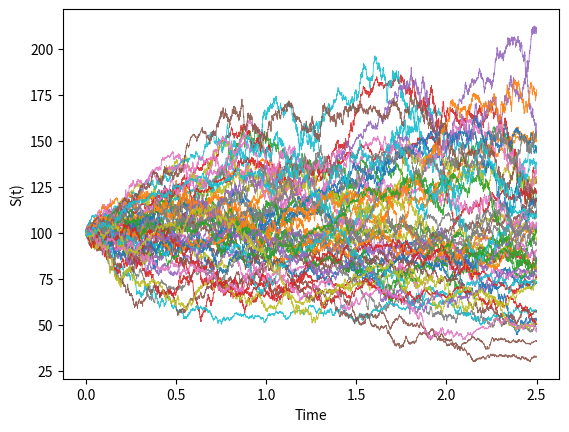

This figure's Python source:
''' Not the best and the fastest of codes, but it works quite fine for an exam purpose. It implements some of the aspects
of the Heston Model as presented in the book of Rouah, The Heston Model and Its Extensions in Matlab and C, but in python
ad with some slight modifications'''
import numpy as np
import math
import matplotlib.pyplot as plt
from matplotlib import cm
from scipy.stats import norm
import time
from tqdm import tqdm
from scipy.special import ndtri # for the inverse CDF


start = time.time()

#============= Control Panel =============
call1 = False # call 1 and call 2 are just two example of call pricining
call2 = False
callMC = False # call price for MC comparisions
set1 = False # Oscillatory Behaviour 1
set2 = False # Oscillatory Behaviour 2
set3 = False # Discontinuity Behaviour 1
set4 = False # Discontinuity Behaviour 2
set5 = False # Figure 1.1 (3D)
set6 = False # Heston Little Trap vs Heston
DistributionLogS = False # Effect of rho and sgm on the distribution of logS
diffcall = False # Simple comparision of the prices given by the two model
diffplot = False # Plot of the difference of BSM and Heston call prices
impl_vol = False # Extract the implied volatility through a bisection algorithm

MONTECARLO = False
samplepaths = True
#=========================================

def Heston(phi, S, K, r, q, v0, kappa, sgm, rho, theta, lamb, tau, Trap):
    '''Heston model with the original formulation of th characteristic function (Heston 1993) and the Little Trap formulation (Albrecher 2007). It
    returns, in order, the RealPart of the integrand of the in-the-money probability P1 and P2, the value of the Call, the value of the Put and the Characteristic
    Function.
    
    Trap == 1 for the Little Trap Formulation'''
    
    x = np.log(S)
    a = kappa*theta
    i = np.complex(0,1) 
    b1 = (kappa+lamb-rho*sgm)
    b2 = (kappa+lamb)
    b = np.array([b1,b2])
    
    d1 = np.sqrt((rho*sgm*i*phi - b[0])**2 - sgm**2*(2*0.5*i*phi - phi**2))
    d2 = np.sqrt((rho*sgm*i*phi - b[1])**2 - sgm**2*(-2*0.5*i*phi - phi**2))
    d = np.array((d1,d2))
    
    g1 = (b[0] - rho*sgm*i*phi + d[0]) / (b[0] - rho*sgm*i*phi - d[0])
    g2 = (b[1] - rho*sgm*i*phi + d[1]) / (b[1] - rho*sgm*i*phi - d[1])
    g = np.array((g1,g2))
    
    if Trap == 0:
        G = (1 - g*np.exp(d*tau)) / (1 - g)
        C1 = (r-q)*i*phi*tau + a/sgm**2 *((b[0] - rho*sgm*i*phi + d[0])*tau - 2*np.log(G[0]))
        C2 = (r-q)*i*phi*tau + a/sgm**2 *((b[1] - rho*sgm*i*phi + d[1])*tau - 2*np.log(G[1]))
        C = np.array((C1,C2))
        
        D1 = (b[0] - rho*sgm*i*phi + d[0])/sgm**2 * ((1 - np.exp(d[0]*tau))/(1 - g[0]*np.exp(d[0]*tau)))
        D2 = (b[1] - rho*sgm*i*phi + d[1])/sgm**2 * ((1 - np.exp(d[1]*tau))/(1 - g[1]*np.exp(d[1]*tau)))
        D = np.array((D1,D2))
    if Trap == 1:
        c = 1/g
        D1 = (b[0] - rho*sgm*i*phi - d[0])/sgm**2 * ((1 - np.exp(-d[0]*tau))/(1 - c[0]*np.exp(-d[0]*tau)))
        D2 = (b[1] - rho*sgm*i*phi - d[1])/sgm**2 * ((1 - np.exp(-d[1]*tau))/(1 - c[1]*np.exp(-d[1]*tau)))
        D = np.array((D1,D2))
        
        G = (1-c*np.exp(-d*tau))/(1-c)
        
        C1 = (r-q)*i*phi*tau + a/sgm**2 *((b[0] - rho*sgm*i*phi - d[0])*tau - 2*np.log(G[0]))
        C2 = (r-q)*i*phi*tau + a/sgm**2 *((b[1] - rho*sgm*i*phi - d[1])*tau - 2*np.log(G[1]))
        C = np.array((C1,C2))
    
    f = np.exp(C + D*v0 + i*phi*x)
    RealPart = np.real(np.exp(-i*phi*np.log(K)) * f/(i*phi)) 
    
    I1 = np.trapz(RealPart[0], dx = 0.001)
    I2 = np.trapz(RealPart[1], dx = 0.001)
    P1 = 0.5 + 1/(math.pi) * I1
    P2 = 0.5 + 1/(math.pi) * I2
    
    Call = S*np.exp(-q*tau)*P1 - K*np.exp(-r*tau)*P2
    Put = Call - S*np.exp(-q*tau) + K*np.exp(-r*tau)
    
    return RealPart, Call, Put, f

def BSMCase(phi, S, K, r, c, sgmBSM, kappa, tau):
    '''Particular Heston case in which it's derived the Black-Scholes-Merton option price.
    To obtain the BSM case from the Heston model it's required that sgm = 0 and theta = v0 = c in the original formulation.
    The BSM variance is sgmBSM = sqrt(v0) = sqrt(c)'''

    i = np.complex(0,1) 

    f2 = np.exp(i*phi*(np.log(S) + (r - 0.5*c)*tau) - 0.5*phi**2*c*tau)
    
    d1 = (np.log(S/K) + (r + sgmBSM**2*0.5)*tau) / (sgmBSM*np.sqrt(tau))
    d2 = d1 - sgmBSM*np.sqrt(tau)
    
    phi_one = norm.cdf(d1) 
    phi_two = norm.cdf(d2)
    
    Call = S*phi_one - K*np.exp(-r*tau)*phi_two
    Put = Call - S + K*np.exp(-r*tau)
    
    return Call, Put, f2

#=========================   Option Price   =========================

if call1:
    phi = np.linspace(0.00001,50,int(50/0.001))
    S = 100; K = 100; r = 0.03; q = 0.0; v0 = 0.05; kappa = 5; sgm = 0.5; rho = -0.8; theta = 0.05; lamb = 0; tau = 0.5
    TAU = np.linspace(0.01,3,100); S = [90, 100, 110]
    C = np.zeros(len(TAU))
    plt.figure()
    for s in S:
        for i, tau in tqdm(zip(range(len(C)),TAU), desc=f'{s}'):
            C[i] = Heston(phi,s,K,r,q,v0,kappa,sgm,rho,theta,lamb,tau,0)[1]
        plt.plot(TAU,C, label=f'S={s}')
    plt.xlabel('Maturity')
    plt.ylabel('Call Price')
    plt.grid(True)
    plt.legend()
    # print(f'Call Price closed form: {C}')
    
if call2:
    phi = np.linspace(0.00001,250,int(150/0.001))
    S = 100; K = 100; r = 0.03; q = 0.0; v0 = 0.05; kappa = 5; sgm = 0.5; rho = -0.8; theta = 0.05; lamb = 0; tau = 0.5
    S = np.linspace(0.01,200,200); TAU = [0, 1, 2]
    C = np.zeros(len(S))
    CBS = np.zeros(len(S)) 
    plt.figure()
    for tau in TAU:
        for i, s in tqdm(zip(range(len(C)),S), desc=f'{tau}'):
            C[i] = Heston(phi,s,K,r,q,v0,kappa,sgm,rho,theta,lamb,tau,0)[1]
            # CBS[i] = BSMCase(phi, s, K, r, v0, sgm, kappa, tau)[0]
        plt.plot(S/K,C/K, label=fr'$\tau$={tau}')
        # plt.plot(S/K,CBS/K, label=fr'$\tau BSM$={tau}')
    plt.xlabel('S/K')
    plt.ylabel('C/K')
    plt.grid(True)
    plt.legend()

if callMC:
    phi = np.linspace(0.00001,50,int(50/0.001))
    S = 100; K = 90; r = 0.03; q = 0.02; v0 = 0.03; kappa = 6.2; sgm = 0.5; rho = -0.7; theta = 0.06; lamb = 0; tau = 0.25
    C = Heston(phi,S,K,r,q,v0,kappa,sgm,rho,theta,lamb,tau,0)[1]
    print(f'Call Price closed form: {C}')

#=========================   Oscillatory Behaviour   =========================
if set1:
    phi = np.linspace(0.00001,100,100000)
    S = 10; K = 10; r = 0; q = 0.0; v0 = 0.07; kappa = 10; sgm = 0.09; rho = -0.9; theta = 0.07; lamb = 0; tau = 1
    
    plt.figure()
    plt.plot(phi,Heston(phi,S,K,r,q,v0,kappa,sgm,rho,theta,lamb,tau,1)[0][0], label = '1 year maturity')

if set2:
    phi = np.linspace(0.00001,80,int(80/0.001))
    phi1 = np.linspace(0.00001,250,int(250/0.001))
    PHI = [phi,phi1]
    S = 7; K = 10; r = 0; q = 0.0; v0 = 0.01; kappa = 10; sgm = 0.175; rho = -0.9; theta = 0.01; lamb = 0; tau = 1/52    
    
    plt.plot(phi,Heston(phi,S,K,r,q,v0,kappa,sgm,rho,theta,lamb,tau,1)[0][0], label = '1/52 years maturity')
    plt.legend()
    plt.xlabel(r'$\phi$')
    plt.ylabel(r'Value of the integrand ($f_1$)')
    plt.grid(True)
    
    
    S = np.linspace(0.5,14,300)
    C0 = np.zeros(len(S))
    C1 = np.zeros(len(S))

    plt.figure()
    for i, s in tqdm(zip(range(len(C0)),S)):
        C0[i] = Heston(phi1,s,K,r,q,v0,kappa,sgm,rho,theta,lamb,tau,0)[1]
        C1[i] = Heston(phi,s,K,r,q,v0,kappa,sgm,rho,theta,lamb,tau,0)[1]
    plt.plot(S/K,C0/K, label=rf'$\phi \in$ [0,{int(max(phi1))}]')
    plt.plot(S/K, C1/K, label=rf'$\phi \in$ [0,{int(max(phi))}]')
    plt.grid(True)
    plt.xlabel('S/K')
    plt.ylabel('C/K')
    plt.legend()
    
#=========================   Discontinuity Behaviour   =========================
if set3:
    phi = np.linspace(0.00001,100,int(100/0.001))
    S = 100; K = 100; r = 0.; q = 0.0; v0 = 0.05; kappa = 10; sgm = 0.75; rho = -0.9; theta = 0.05; lamb = 0; tau = 3
    
    S = np.linspace(0.5,200,300)
    C0 = np.zeros(len(S))
    C1 = np.zeros(len(S))
    
    
    plt.figure()
    for i, s in tqdm(zip(range(len(C0)),S)):
        C0[i] = Heston(phi,s,K,r,q,v0,kappa,sgm,rho,theta,lamb,tau,1)[1]
        C1[i] = Heston(phi,s,K,r,q,v0,kappa,sgm,rho,theta,lamb,tau,0)[1]
    plt.plot(S/K,C0/K, label='Little Trap')
    plt.plot(S/K, C1/K, label='Heston Formulation')
    plt.grid(True)
    plt.xlabel('S/K')
    plt.ylabel('C/K')
    plt.legend()
    
    plt.figure()
    plt.plot(phi,Heston(phi,S,K,r,q,v0,kappa,sgm,rho,theta,lamb,tau,0)[0][0], label= '3 years maturity')
    
if set4:
    phi = np.linspace(0.00001,10,10000)
    S = 100; K = 100; r = 0.; q = 0.0; v0 = 0.05; kappa = 10; sgm = 0.09; rho = -0.9; theta = 0.05; lamb = 0; tau = 1
   
    plt.plot(phi,Heston(phi,S,K,r,q,v0,kappa,sgm,rho,theta,lamb,tau,0)[0][0], label = '1 years maturity')
    plt.grid(True)
    plt.legend()
    plt.xlabel(r'$\phi$')
    plt.ylabel(r'Value of the integrand ($f_1$)')
    plt.show()
    
####### Figure 1.1 #######
if set5:
    phi = np.linspace(-60,60,int(100/0.001))
    S = 7; K = 10; r = 0.; q = 0.0; v0 = 0.07; kappa = 10; sgm = 0.3; rho = -0.9; theta = 0.07; lamb = 0

    fig = plt.figure()
    ax = fig.gca(projection='3d')
    x = np.linspace(-50,50,1000)
    y = np.linspace(0.01,0.25,1000)
    x, y = np.meshgrid(x, y)
    z = -Heston(x,S,K,r,q,v0,kappa,sgm,rho,theta,lamb,y,1)[0][0]
    surf = ax.plot_surface(x, y*365, z, cmap=cm.seismic, edgecolor='none', antialiased=True, alpha=0.8)
    ax.set_xlabel(r'$\phi$')
    ax.set_ylabel('Maturity (days)')
    ax.set_zlabel(r'Value of the integrand ($f_1$)')
    plt.show()

if set6:
    phi = np.linspace(0.00001,15,int(15/0.001))
    S = 100; K = 100; r = 0.; q = 0.0; v0 = 0.0175; kappa = 1.5768; sgm = 0.5751; rho = -0.5711; theta = 0.0398; lamb = 0; tau = 3.5
    
    plt.figure()
    plt.plot(phi,Heston(phi,S,K,r,q,v0,kappa,sgm,rho,theta,lamb,tau,0)[0][0], label= 'Heston Formulation')
    plt.plot(phi,Heston(phi,S,K,r,q,v0,kappa,sgm,rho,theta,lamb,tau,1)[0][0], label= 'Albrecher Formulation')
    plt.grid(True)
    plt.legend()
    plt.xlabel(r'$\phi$')
    plt.ylabel(r'Integrand ($f_1$)')
    plt.show()
    

#=========================   Distribution on lnS_T and Effects of rho and sgm   =========================

if DistributionLogS:
   phi = np.linspace(0.0001,100,int(100/0.1))
   x = np.linspace(4.3,4.92,int(100/0.1))
   S = 100; K = 100; r = 0.; q = 0.0; v0 = 0.01; kappa = 2; theta = 0.01; lamb = 0; tau = 0.5 
   
   i = np.complex(0,1)
   q = [] ; rho = [-0.8, 0., 0.8]; sgm = [0.0001, 0.2, 0.4]
   
   plt.figure()
   for vak in tqdm(rho,desc=f'{rho}'):
       f = Heston(phi,S,K,r,0.0,v0,kappa,0.1,vak,theta,lamb,tau,1)[3][1]
       for val in x:
           tmp = 1/math.pi * np.trapz(np.real(np.exp(-val*phi*i)*f), dx = 0.001)
           q.append(tmp)
       plt.plot(x,q, label = fr'$\rho$ = {vak}')
       q = []
   plt.legend()  
   plt.xlabel(r'$logS_T$')
   plt.title(r'Distribution of $logS_T$ varying the correlation $\rho$')
   plt.grid(True)
   
   q=[]
   
   plt.figure()
   for val in tqdm(sgm,desc=f'{sgm}'):
       f = Heston(phi,S,K,r,0.0,v0,kappa,val,0.,theta,lamb,tau,1)[3][1]
       for vak in x:
           tmp = 1/math.pi * np.trapz(np.real(np.exp(-vak*phi*i)*f), dx = 0.001)
           q.append(tmp)
       plt.plot(x,q, label = fr'$\sigma$ = {val}')   
       q = []
       
   plt.legend()
   plt.xlabel(r'$logS_T$')
   plt.title(r'Distribution of $logS_T$ varying the variance of volatility $\sigma$')
   plt.grid(True)
   

#=========================   Differences in Price PLOT   =========================

if diffcall:
    
    phi = np.linspace(0.00001,100,int(100/0.001))
    S = 100; K = 100; r = 0.03; q = 0.0; c = 0.05; v0 = 0.05; kappa = 5; sgm = 0.000001; rho = 0; theta = 0.05; lamb = 0; tau = 0.5
    
    BSM = BSMCase(phi, S, K, r, c, np.sqrt(c), kappa, tau)
    H = Heston(phi,S,K,r,q,v0,kappa,sgm,rho,theta,lamb,tau,1)
    print(f'\n BSM Call Price --> {BSM[0]} \n Heston Call Price --> {H[1]} \n BSM Put Price --> {BSM[1]} \n Heston Put Price --> {H[2]}')


if diffplot:
    # funziona tutto, ma devo capire perché le volatilità della BSM le devo moltiplicare per sqrt(2) per trovarmi
    phi = np.linspace(0.00001,100,int(100/0.001))
    K = 100; r = 0.; q = 0.0; v0 = 0.01; kappa = 2; theta = 0.01; lamb = 0; tau = 0.5 # Heston
    K = 100; c = 0.01; # BSM
    
    S = np.linspace(70,140,100) ; RHO = [-0.5, 0.5]; SGM = [np.sqrt(2)*0.0710, np.sqrt(2)*0.0704] # la scrivo direttamente a mano per ora
    
    plt.figure()
    for rho, sgm in zip(RHO, SGM):
        
        BSM_Calls = np.array([BSMCase(phi, s, K, r, c, sgm, kappa, tau)[0] for s in S])
        Hest_Calls = np.array([Heston(phi,s,K,r,q,v0,kappa,0.1,rho,theta,lamb,tau,1)[1] for s in S])
    
        plt.plot(S, Hest_Calls - BSM_Calls, label = fr'$\rho$ = {rho}')
    plt.legend()
    plt.grid(True)
    plt.ylabel('Heston-BSM call price')
    plt.xlabel('Spot Price')
    plt.title(r'Heston-BSM: $\rho$ effect')
  
    
    plt.figure()
    for sgm in [0.1,0.2]:
        
        BSM_Calls1 = np.array([BSMCase(phi, s, K, r, c, np.sqrt(2)*0.0707, kappa, tau)[0] for s in S])
        Hest_Calls1 = np.array([Heston(phi,s,K,r,q,v0,kappa,sgm,0,theta,lamb,tau,1)[1] for s in S])
        plt.plot(S, Hest_Calls1 - BSM_Calls1, label = fr'$\sigma$ = {sgm}')
    plt.legend()
    plt.grid(True)
    plt.title(r'Heston-BSM: $\sigma$ effect')
    
    
#=========================    Implied Volatility    ==============================
impl_3D = False
impl_2D = False
if impl_vol:
    
    phi = np.linspace(0.00001,100,int(100/0.001)); 
    S = 100; r = 0.05; q = 0.0; tau = 0.25; kappa = 2; theta = 0.01; lamb = 0; v0 = 0.01; c = 0.01
    K = np.linspace(95,105,10) 
    RHO = [-0.3,0, 0.3]; KAPPA = [1.0, 2.0, 5.0]; SIGMA = [0.35, 0.55, 0.8]; THETA = [0.010, 0.015, 0.020]; V_0 = [0.010, 0.015, 0.020]; TAU = np.linspace(0.2,1,5)
    
    MaxIter = 20 # bisection iteration
    tol = 0.0001 # bisection tolerance
    
    if impl_2D:
        plt.figure()
        for rho in RHO:
            sgm_implied_rho = []
            time.sleep(0.5)
            for k in tqdm(K, desc=f'rho = {rho} '):
                sgm_low = 0.00001
                sgm_high = 1.
                
                call_low = BSMCase(phi, S, k, r, c, sgm_low, kappa, tau)[0]
                call_high = BSMCase(phi, S, k, r, c, sgm_high, kappa, tau)[0]
                    
                call_market = Heston(phi,S,k,r,q,v0,kappa,0.2,rho,theta,lamb,tau,1)[1]
                
                lowCdif = call_market - call_low
                highCdif = call_market - call_high
                
                if lowCdif*highCdif > 0:
                    # sgm_implied.append(-1)
                    print('Out of the loop: Call Market is always greater than Call Low and Call High')
                    break
                
                for i in range(MaxIter):
                    sgm_mid = (sgm_low + sgm_high)/2
                    call_new = BSMCase(phi, S, k, r, c, sgm_mid, kappa, tau)[0]
                    call_mid = call_market - call_new
                    if abs(call_mid) < tol:
                        sgm_implied_rho.append(sgm_mid)
                    if call_mid > 0:
                        sgm_low = sgm_mid
                    if call_mid < 0:
                        sgm_high = sgm_mid
                
            plt.plot(np.linspace(95,105,len(sgm_implied_rho)), sgm_implied_rho, label = fr'$\rho$ = {rho}')
        
        plt.legend()
        plt.grid(True)
        plt.xlabel('Strike Price')
        plt.ylabel('Implied Volatility')
        plt.title(r'Effect of the correlation $\rho$ on the implied volatility')
        plt.show()
        
        
        plt.figure()
        for sgm in SIGMA:
            time.sleep(0.5)
            sgm_implied_sgm = []
            for k in tqdm(K, desc=f'sigma = {sgm} '):
                sgm_low = 0.00001
                sgm_high = 1.
                
                call_low = BSMCase(phi, S, k, r, c, sgm_low, kappa, tau)[0]
                call_high = BSMCase(phi, S, k, r, c, sgm_high, kappa, tau)[0]
                    
                call_market = Heston(phi,S,k,r,q,v0,kappa,sgm,0,theta,lamb,tau,1)[1]
                
                lowCdif = call_market - call_low
                highCdif = call_market - call_high
                
                if lowCdif*highCdif > 0:
                    # sgm_implied.append(-1)
                    print('Out of the loop: Call Market is always greater than Call Low and Call High')
                    break
                
                for i in range(MaxIter):
                    sgm_mid = (sgm_low + sgm_high)/2
                    call_new = BSMCase(phi, S, k, r, c, sgm_mid, kappa, tau)[0]
                    call_mid = call_market - call_new
                    if abs(call_mid) < tol:
                        sgm_implied_sgm.append(sgm_mid)
                    if call_mid > 0:
                        sgm_low = sgm_mid
                    if call_mid < 0:
                        sgm_high = sgm_mid
                
            plt.plot(np.linspace(95,105,len(sgm_implied_sgm)), sgm_implied_sgm, label = fr'$\sigma$ = {sgm}')
        
        plt.legend()
        plt.grid(True)
        plt.xlabel('Strike Price')
        plt.ylabel('Implied Volatility')
        plt.title(r'Effect of the volatility $\sigma$ on the implied volatility')
        plt.show()
        
        
        plt.figure()
        for kappa in KAPPA:
            time.sleep(0.5)
            sgm_implied_kappa = []
            for k in tqdm(K, desc=f'kappa = {kappa} '):
                sgm_low = 0.00001
                sgm_high = 1.
                
                call_low = BSMCase(phi, S, k, r, c, sgm_low, kappa, tau)[0]
                call_high = BSMCase(phi, S, k, r, c, sgm_high, kappa, tau)[0]
                    
                call_market = Heston(phi,S,k,r,q,v0,kappa,0.2,0,theta,lamb,tau,1)[1]
                
                lowCdif = call_market - call_low
                highCdif = call_market - call_high
                
                if lowCdif*highCdif > 0:
                    # sgm_implied.append(-1)
                    print('Out of the loop: Call Market is always greater than Call Low and Call High')
                    break
                
                for i in range(MaxIter):
                    sgm_mid = (sgm_low + sgm_high)/2
                    call_new = BSMCase(phi, S, k, r, c, sgm_mid, kappa, tau)[0]
                    call_mid = call_market - call_new
                    if abs(call_mid) < tol:
                        sgm_implied_kappa.append(sgm_mid)
                    if call_mid > 0:
                        sgm_low = sgm_mid
                    if call_mid < 0:
                        sgm_high = sgm_mid
                
            plt.plot(np.linspace(95,105,len(sgm_implied_kappa)), sgm_implied_kappa, label = fr'$\kappa$ = {kappa}')
        
        plt.legend()
        plt.grid(True)
        plt.xlabel('Strike Price')
        plt.ylabel('Implied Volatility')
        plt.title(r'Effect of the mean reversion speed $\kappa$ on the implied volatility')
        plt.show()
        
        
        plt.figure()
        for theta in THETA:
            time.sleep(0.5)
            sgm_implied_theta = []
            for k in tqdm(K, desc=f'theta = {theta} '):
                sgm_low = 0.00001
                sgm_high = 1.
                
                call_low = BSMCase(phi, S, k, r, c, sgm_low, kappa, tau)[0]
                call_high = BSMCase(phi, S, k, r, c, sgm_high, kappa, tau)[0]
                    
                call_market = Heston(phi,S,k,r,q,v0,kappa,0.2,0,theta,lamb,tau,1)[1]
                
                lowCdif = call_market - call_low
                highCdif = call_market - call_high
                
                if lowCdif*highCdif > 0:
                    # sgm_implied.append(-1)
                    print('Out of the loop: Call Market is always greater than Call Low and Call High')
                    break
                
                for i in range(MaxIter):
                    sgm_mid = (sgm_low + sgm_high)/2
                    call_new = BSMCase(phi, S, k, r, c, sgm_mid, kappa, tau)[0]
                    call_mid = call_market - call_new
                    if abs(call_mid) < tol:
                        sgm_implied_theta.append(sgm_mid)
                    if call_mid > 0:
                        sgm_low = sgm_mid
                    if call_mid < 0:
                        sgm_high = sgm_mid
                
            plt.plot(np.linspace(95,105,len(sgm_implied_theta)), sgm_implied_theta, label = fr'$\theta$ = {theta}')
        
        plt.legend()
        plt.grid(True)
        plt.xlabel('Strike Price')
        plt.ylabel('Implied Volatility')
        plt.title(r'Effect of the long term variance mean $\theta$ on the implied volatility')
        plt.show()

    if impl_3D:
        fig = plt.figure()
        ax = fig.gca(projection='3d')
        sgm_implied_3d = np.zeros((len(TAU),len(K)))
        for i in range(len(TAU)):
            time.sleep(0.5)
            
            for j in tqdm(range(len(K)), desc = f'tau: {i} '):
                sgm_low = 0.00001
                sgm_high = 1.
                
                call_low = BSMCase(phi, S, K[j], r, c, sgm_low, kappa, TAU[i])[0]
                call_high = BSMCase(phi, S, K[j], r, c, sgm_high, kappa, TAU[i])[0]
                    
                call_market = Heston(phi,S,K[j],r,q,v0,kappa,0.2,-0.3,theta,lamb,TAU[i],1)[1]
                
                lowCdif = call_market - call_low
                highCdif = call_market - call_high
                
                if lowCdif*highCdif > 0:
                    # sgm_implied.append(-1)
                    print('Out of the loop: Call Market is always greater than Call Low and Call High')
                    break
                
                for l in range(MaxIter):
                    sgm_mid = (sgm_low + sgm_high)/2
                    call_new = BSMCase(phi, S, K[j], r, c, sgm_mid, kappa, TAU[i])[0]
                    call_mid = call_market - call_new
                    if abs(call_mid) < tol:
                        sgm_implied_3d[i,j] = sgm_mid
                        # sgm_implied_3d.append(sgm_mid)
                    if call_mid > 0:
                        sgm_low = sgm_mid
                    if call_mid < 0:
                        sgm_high = sgm_mid
        x = np.linspace(0.2,1,len(sgm_implied_3d[:,0]))
        y = np.linspace(95,105,len(sgm_implied_3d[:,0]))
        z = sgm_implied_3d
        x, y = np.meshgrid(x, y)
        surf = ax.plot_surface(x, y, z, cmap=cm.seismic, edgecolor='none', antialiased=True, alpha=0.8)
        
        
        plt.show()
 
time.sleep(0.5)
# ======================================================================================
# ======================================================================================
# ==========================    MONTECARLO SIMULATION    ==============================
# ======================================================================================
# ======================================================================================

if MONTECARLO: 
    N = 100000
    K = 90; r = 0.03; q = 0.02; kappa = 6.2; sgm = 0.5; rho = -0.; theta = 0.06; lamb = 0; tau = 0.25
    tspan = np.linspace(0,tau,200)
    dt = tau/len(tspan)

    call_tmp = np.empty(0)
    call_mean_tmp = np.empty(0)
    num_v_negative = 0
    
    Eulero = False
    Milstein = False; correlation_plot = False;
    Quadratic_Exponential = False
    Pathwise = False
    TransformedVolatility = False
    

    
    if Eulero:
        print('Euler ------------------------------------------------------------')
        time.sleep(0.5)
        
        logS_TN = np.zeros(N)
        v_plot = []
        
        num_v_negative = 0
        for i in tqdm(range(N)):
            S_old = 100
            v_old = 0.03
            for t in tspan:
                Zv = np.random.normal(0,1)
                Z = np.random.normal(0,1)
                Zs = rho*Zv + np.sqrt(1-rho**2)*Z # Cholesky decomposition
                v_new = v_old + kappa*(theta-v_old)*dt + sgm*np.sqrt(v_old)*np.sqrt(dt)*Zv
                if v_new <= 0:
                    num_v_negative += 1
                    v_new = np.abs(v_new)
                S_new = S_old*np.exp((r-q-0.5*v_old)*dt + np.sqrt(v_old)*np.sqrt(dt)*Zs)
                v_old = v_new
                S_old = S_new
                v_plot.append(v_new)
            logS_TN[i] = np.log(S_new)
            # call_tmp = np.append(call_tmp,np.exp(-r*tau)*(max(0,(S_new-K))))
            # call_mean_tmp = np.append(call_mean_tmp,np.mean(call_tmp))
        # call = np.mean(call_tmp)
        # print(f'\nCall Price Heston MC Euler: {call}')
        # print(f'Number of negative variances generated: {num_v_negative}')
        # SE = np.sqrt(1/(N-1) * np.sum((call_tmp-call)**2))/np.sqrt(N)
        # z_a2 = -ndtri(0.01/2)
        # print(f'Standard Error: {SE}')
        # print(f'Confidence Interval: {call} +- {z_a2*SE}')  
        # plt.figure()
        # plt.hlines(C,0,len(call_tmp),colors = 'k',linewidth = 1, label = 'Closed form solution')
        # # plt.hlines(call,0,len(call_tmp),colors = 'r',linewidth = 1, label = 'MC solution')
        # plt.hlines(call - z_a2*SE,0,len(call_tmp),colors = 'r',linewidth = 1, linestyles='dashed', alpha = 0.7, label = 'Confidence Interval MC')
        # plt.hlines(call + z_a2*SE,0,len(call_tmp),colors = 'r',linewidth = 1, linestyles = 'dashed', alpha = 0.7)
        # plt.plot(call_tmp, linewidth = 0.5, c = 'k',alpha = 0.4)
        # plt.xlim([0.4*N, 0.6*N])
        # plt.xlabel('Number of iterations')
        # plt.ylabel('ith call price')
        # plt.legend()
        # plt.grid(True)
        
        # plt.figure()
        # plt.plot(C-call_mean_tmp, c = 'k', linewidth = 1, alpha = 0.9)
        # plt.xlabel('Monte Carlo iterations')
        # plt.ylabel('CF price - MC price')
        # plt.grid(True)
        
        print('------------------------------------------------------------------')
        
    print()
    time.sleep(0.5)
    if Milstein:
        print('Milstein ---------------------------------------------------------')
        time.sleep(0.5)
        
        S_plot = [100]
        v_plot = [0.03]
        
        for i in tqdm(range(N)):
            S_old = 100
            v_old = 0.03
            for t in tspan:
                Zv = np.random.normal(0,1)
                Z = np.random.normal(0,1)
                Zs = rho*Zv + np.sqrt(1-rho**2)*Z # Cholesky decomposition
                v_new = (np.sqrt(v_old)+0.5*sgm*np.sqrt(dt)*Zv)**2 + kappa*(theta-v_old)*dt - 0.25*sgm**2*dt
                if v_new <= 0:
                    num_v_negative += 1
                    v_new = np.abs(v_new)
                S_new = S_old*np.exp((r-q-(1/2)*v_old)*dt + np.sqrt(v_old)*np.sqrt(dt)*Zs)
                S_plot.append(S_new)
                v_plot.append(v_new)
                v_old = v_new
                S_old = S_new
            call_tmp = np.append(call_tmp,np.exp(-r*tau)*(max(0,(S_new-K))))
            call_mean_tmp = np.append(call_mean_tmp,np.mean(call_tmp))
        call = np.mean(call_tmp)
        print(f'\nCall Price Heston MC Milstein: {call}')
        print(f'Number of negative variances generated: {num_v_negative}')
        SE = np.sqrt(1/(N-1) * np.sum((call_tmp-call)**2))/np.sqrt(N)
        z_a2 = -ndtri(0.01/2)
        print(f'Standard Error: {SE}')
        print(f'Confidence Interval: {call} +- {z_a2*SE}')
        plt.figure()
        plt.hlines(C,0,len(call_tmp),colors = 'k',linewidth = 1, label = 'Closed form solution')
        # plt.hlines(call,0,len(call_tmp),colors = 'r',linewidth = 1, label = 'MC solution')
        plt.hlines(call - z_a2*SE,0,len(call_tmp),colors = 'r',linewidth = 1, linestyles='dashed', alpha = 0.7, label = 'Confidence Interval MC')
        plt.hlines(call + z_a2*SE,0,len(call_tmp),colors = 'r',linewidth = 1, linestyles = 'dashed', alpha = 0.7)
        plt.plot(call_tmp, linewidth = 0.5, c = 'k',alpha = 0.4)
        plt.xlim([0.4*N, 0.6*N])
        plt.xlabel('Number of iterations')
        plt.ylabel('ith call price')
        plt.legend()
        plt.grid(True)
        
        plt.figure()
        plt.plot(C-call_mean_tmp, c='k',linewidth = 1, alpha = 0.9)
        plt.xlabel('Monte Carlo iterations')
        plt.ylabel('CF price - MC price')
        plt.grid(True)
        
        if correlation_plot:
            fig, ax1 = plt.subplots()
            ax1.plot(S_plot, color = 'k', label = 'Stock Price', alpha = 0.9)
            ax2 = ax1.twinx()
            ax2.plot(v_plot, color = 'r', label = 'Variance', alpha = 0.9)
            fig.legend()

        print('------------------------------------------------------------------')
             
    time.sleep(0.5)
    if Quadratic_Exponential:
        print('Quadratic exponential --------------------------------------------')
        time.sleep(0.5)
        
        phi_c = 1.5 #Anderson(2008)
        gamma1 = 0.5; gamma2 = 0.5
        K0 = -((kappa*rho*theta)/sgm)*dt
        K1 = (kappa*rho/sgm -0.5)*gamma1*dt - rho/sgm; K2 = (kappa*rho/sgm -0.5)*gamma2*dt + rho/sgm
        K3 = (1-rho**2)*gamma1*dt; K4 = (1-rho**2)*gamma2*dt
        A = K2+0.5*K4
        
        l = 0; j = 0
        E = np.exp(-kappa*dt)
        for i in tqdm(range(N)):
            X_old = np.log(100)
            v_old = 0.03
            
            for t in tspan:
                
                m = theta + (v_old-theta)*E
                s2 = (v_old*sgm**2*E)/kappa * (1-E) + ((theta*sgm**2)/(2*kappa))*(1-E)**2
                phi = s2/m**2
                
                Uv = np.random.uniform(0,1)
                # Simulation of the variance process
                if phi <= phi_c:
                    l += 1
                    b = np.sqrt(2/phi-1+np.sqrt(2/phi*(2/phi-1)))
                    a = m/(1+b**2)
                    Zv = ndtri(Uv)
                    v_new = a*(b+Zv)**2
                    if A < 1/(2*a):
                        M = np.exp((A*b**2*a)/(1-2*A*a))/(np.sqrt(1-2*A*a))
                        K0 = -np.log(M)-(K1+0.5*K3)*v_new
                    U = np.random.uniform(0,1)
                    Z = ndtri(U)
                    X_new = X_old + (r-q)*dt + K0 + K1*v_old + K2*v_new + np.sqrt(K3*v_old + K4*v_new)*Z
                    v_old = v_new
                    X_old = X_new
                if phi > phi_c:
                    j += 1
                    p = (phi-1)/(phi+1)
                    beta = (1-p)/m
                    if (Uv >= 0) and (Uv <= p):
                        phi_inv = 0
                    if (Uv > p) and (Uv <= 1):
                        phi_inv = (1/beta)*np.log((1-p)/(1-Uv))
                    v_new = phi_inv 
                    # Martingala Correction
                    if A < beta :
                        M = p + (beta*(1-p))/(beta-A)
                        K0 = -np.log(M)-(K1+0.5*K3)*v_new
                    # Simulation of the stock price process
                    U = np.random.uniform(0,1)
                    Z = ndtri(U)
                    X_new = X_old + (r-q)*dt + K0 + K1*v_old + K2*v_new + np.sqrt(K3*v_old + K4*v_new)*Z
                    v_old = v_new
                    X_old = X_new
            call_tmp = np.append(call_tmp,np.exp(-r*tau)*(max(0,(np.exp(X_new)-K))))
            call_mean_tmp = np.append(call_mean_tmp,np.mean(call_tmp))
        call = np.mean(call_tmp)
        print(f'\nCall Price Heston MC Quadratic Exponential: {call}')
        print('The QE scheme does not produce negative variances')
        plt.figure()
        plt.hlines(C,0,len(call_tmp)/2,colors = 'r',linewidth = 2, label = 'Closed form solution')
        plt.hlines(call,len(call_tmp)/2,len(call_tmp),colors = 'g',linewidth = 2, label = 'MC solution')
        plt.plot(call_tmp, linewidth = 0.5, c = 'k',alpha = 0.3)
        plt.xlim([0.4*N, 0.6*N])
        plt.xlabel('Number of iterations')
        plt.ylabel('ith call price')
        plt.legend()
        plt.grid(True)
        print(l,j)
        
        plt.figure()
        plt.plot(C-call_mean_tmp)
        plt.xlabel('Monte Carlo iterations')
        plt.ylabel('CF price - MC price')
        plt.grid(True)

        SE = np.sqrt(1/(N-1) * np.sum((call_tmp-call)**2))/np.sqrt(N)
        z_a2 = -ndtri(0.01/2)
        print(f'Standard Error: {SE}')
        print(f'Confidence Interval: {call} +- {z_a2*SE}')
        print('------------------------------------------------------------------')


    time.sleep(0.5)
    if Pathwise:
        print('Pathwise Adapted Linearization Quadratic -------------------------')
        time.sleep(0.5)
        
        for i in tqdm(range(N)):
            S_old = 100
            v_old = 0.03
            for t in tspan:
                Zv = np.random.normal(0,1)
                Z = np.random.normal(0,1)
                Zs = rho*Zv + np.sqrt(1-rho**2)*Z # Cholesky decomposition
                
                thetatil = theta - sgm**2/(4*kappa)
                beta = Zv/np.sqrt(dt)
                v_new = v_old + (kappa*(thetatil - v_old) + sgm*beta*np.sqrt(v_old)) * (1 + (sgm*beta - 2*kappa*np.sqrt(v_old))/(4*np.sqrt(v_old))*dt)*dt
                if v_new <= 0:
                    num_v_negative += 1
                    v_new = np.abs(v_new)
                S_new = S_old*np.exp((r-q-(1/2)*v_old)*dt + np.sqrt(v_old)*np.sqrt(dt)*Zs)
                v_old = v_new
                S_old = S_new
            call_tmp = np.append(call_tmp,np.exp(-r*tau)*(max(0,(S_new-K))))
            call_mean_tmp = np.append(call_mean_tmp,np.mean(call_tmp))
        call = np.mean(call_tmp)
        print(f'\nCall Price Heston MC Pathwise: {call}')
        print(f'Number of negative variances generated: {num_v_negative}')
        plt.figure()
        plt.hlines(C,0,len(call_tmp)/2,colors = 'r',linewidth = 2, label = 'Closed form solution')
        plt.hlines(call,len(call_tmp)/2,len(call_tmp),colors = 'g',linewidth = 2, label = 'MC solution')
        plt.plot(call_tmp, linewidth = 0.5, c = 'k',alpha = 0.3)
        plt.xlim([0.4*N, 0.6*N])
        plt.xlabel('Number of iterations')
        plt.ylabel('ith call price')
        plt.legend()
        plt.grid(True)
        
        plt.figure()
        plt.plot(C-call_mean_tmp)
        plt.xlabel('Monte Carlo iterations')
        plt.ylabel('CF price - MC price')
        plt.grid(True)

        SE = np.sqrt(1/(N-1) * np.sum((call_tmp-call)**2))/np.sqrt(N)
        z_a2 = -ndtri(0.01/2)
        print(f'Standard Error: {SE}')
        print(f'Confidence Interval: {call} +- {z_a2*SE}')
        print('------------------------------------------------------------------')        


    time.sleep(0.5)
    if TransformedVolatility:
        print('Transformed Volatility -------------------------------------------')
        time.sleep(0.5)
        
        logS_T = np.empty(0)
        E = np.exp(-kappa*dt)
        E1 = np.exp(-kappa*(dt/2))
        
        for i in tqdm(range(N)):
            S_old = 100
            w_old = np.sqrt(0.03)
            for t in tspan:
                Zv = np.random.normal(0,1)
                Z = np.random.normal(0,1)
                Zs = rho*Zv + np.sqrt(1-rho**2)*Z # Cholesky decomposition
                m1 = theta + (w_old**2-theta)*E
                m2 = sgm**2/(4*kappa)*(1-E)
                beta = np.sqrt(max(0,m1-m2))
                theta_t = (beta-w_old*E1)/(1-E1)
                w_new = w_old + kappa*0.5*(theta_t-w_old)*dt + 0.5*sgm*np.sqrt(dt)*Zv
                if w_new <= 0:
                    num_v_negative += 1
                    w_new = np.abs(w_new)
                S_new = S_old*np.exp((r-q-0.5*w_old**2)*dt + w_old*np.sqrt(dt)*Zs)
                w_old = w_new
                S_old = S_new
            # logS_T = np.append(logS_T,np.log(S_new))
            call_tmp = np.append(call_tmp,np.exp(-r*tau)*(max(0,(S_new-K))))
            call_mean_tmp = np.append(call_mean_tmp,np.mean(call_tmp))
        call = np.mean(call_tmp)
        print(f'\nCall Price Heston MC T.V.: {call}')
        print(f'Number of negative variances generated: {num_v_negative}')
        SE = np.sqrt(1/(N-1) * np.sum((call_tmp-call)**2))/np.sqrt(N)
        z_a2 = -ndtri(0.01/2)
        print(f'Standard Error: {SE}')
        print(f'Confidence Interval: {call} +- {z_a2*SE}')  
        plt.figure()
        plt.hlines(C,0,len(call_tmp),colors = 'k',linewidth = 1, label = 'Closed form solution')
        plt.hlines(call - z_a2*SE,0,len(call_tmp),colors = 'r',linewidth = 1, linestyles='dashed', alpha = 0.7, label = 'Confidence Interval MC')
        plt.hlines(call + z_a2*SE,0,len(call_tmp),colors = 'r',linewidth = 1, linestyles = 'dashed', alpha = 0.7)
        plt.plot(call_tmp, linewidth = 0.5, c = 'k',alpha = 0.4)
        plt.xlim([0.4*N, 0.6*N])
        plt.xlabel('Number of iterations')
        plt.ylabel('ith call price')
        plt.legend()
        plt.grid(True)
        
        plt.figure()
        plt.plot(C-call_mean_tmp, c = 'k', linewidth = 1, alpha = 0.9)
        plt.xlabel('Monte Carlo iterations')
        plt.ylabel('CF price - MC price')
        plt.grid(True)
        print('------------------------------------------------------------------')  
    

if samplepaths:
    N = 50; tau = 2.5
    tspan = np.linspace(0,tau,5000)
    dt = tau/len(tspan)
    v = np.zeros(len(tspan))
    S = np.zeros(len(tspan))
    v[0]= 0.03
    S[0] = 100
    r = 0.03
    theta = 0.06; kappa = 6.2; sgm = 0.5; rho = -0.7; q = 0.02
    for n in tqdm(range(N)):
        for i in range(1,len(tspan)):
            Zv = np.random.normal(0,1)
            Z = np.random.normal(0,1)
            Zs = rho*Zv + np.sqrt(1-rho**2)*Z
            v[i] = (np.sqrt(v[i-1])+0.5*sgm*np.sqrt(dt)*Zv)**2 + kappa*(theta-v[i-1])*dt - 0.25*sgm**2*dt
            S[i] = S[i-1]*np.exp((r-q-(1/2)*v[i-1])*dt + np.sqrt(v[i-1])*np.sqrt(dt)*Zs)
        plt.plot(tspan,S, linewidth = 0.6, alpha=0.9)
        # plt.hlines(np.mean(v), 0, max(tspan), colors='k',label='<v(t)> = %.2f' % np.mean(v))
    # plt.grid(True)
    plt.xlabel('Time')
    plt.ylabel('S(t)')
        # plt.title(fr'Square Root Process with long-term mean $\theta={theta}$')




end = time.time()
time_elapsed = (end - start)
print()
print('Elapsed time: %.2f seconds' %time_elapsed)
            
    

    
    
